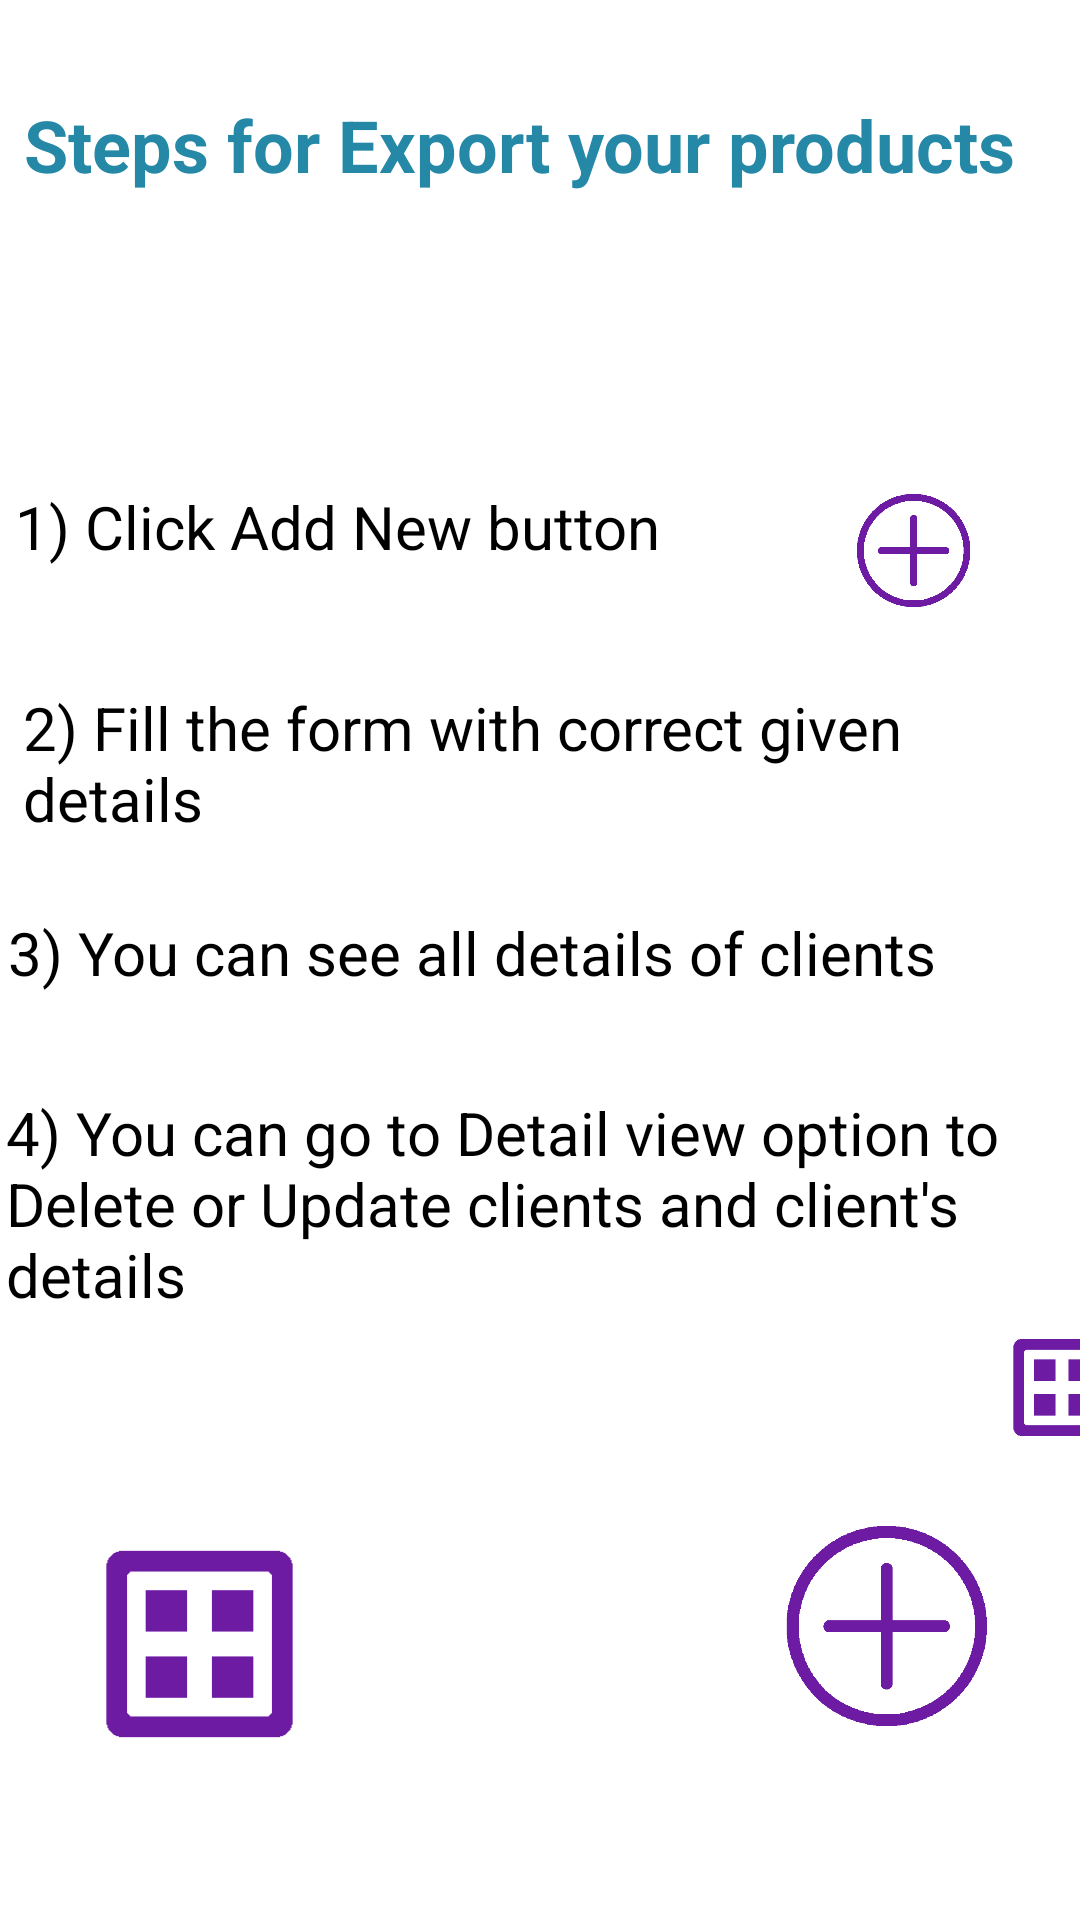

Reconstruct the res/layout file that produces this screen, plus the resources it refers to.
<!-- AndroidManifest.xml: application theme Theme.XportMaster -->
<!-- res/layout/activity_main.xml -->
<?xml version="1.0" encoding="utf-8"?>
<androidx.constraintlayout.widget.ConstraintLayout xmlns:android="http://schemas.android.com/apk/res/android"
    xmlns:app="http://schemas.android.com/apk/res-auto"
    xmlns:tools="http://schemas.android.com/tools"
    android:layout_width="match_parent"
    android:layout_height="match_parent"
    tools:context=".activities.MainActivity">


    <TextView
        android:id="@+id/textView2"
        android:layout_width="344dp"
        android:layout_height="70dp"
        android:layout_marginStart="28dp"
        android:layout_marginTop="32dp"
        android:layout_marginEnd="28dp"
        android:text="Steps for Export your products"
        android:textColor="#2588A6"
        android:textSize="24sp"
        android:textStyle="bold"
        app:layout_constraintEnd_toEndOf="parent"
        app:layout_constraintStart_toStartOf="parent"
        app:layout_constraintTop_toTopOf="parent" />

    <TextView
        android:id="@+id/step1"
        android:layout_width="348dp"
        android:layout_height="55dp"
        android:layout_marginTop="60dp"
        android:text="1) Click Add New button"
        android:textColor="#000000"
        android:textSize="20sp"
        app:layout_constraintEnd_toEndOf="parent"
        app:layout_constraintHorizontal_bias="0.428"
        app:layout_constraintStart_toStartOf="parent"
        app:layout_constraintTop_toBottomOf="@+id/textView2" />

    <ImageView
        android:id="@+id/addNewBtn1"
        android:layout_width="39dp"
        android:layout_height="43dp"
        android:layout_marginTop="60dp"
        android:layout_marginEnd="36dp"
        app:layout_constraintEnd_toEndOf="parent"
        app:layout_constraintTop_toBottomOf="@+id/textView2"
        app:srcCompat="@drawable/add" />

    <TextView
        android:id="@+id/step2"
        android:layout_width="345dp"
        android:layout_height="67dp"
        android:layout_marginTop="12dp"
        android:text="2) Fill the form with correct given details"
        android:textColor="#000000"
        android:textSize="20sp"
        app:layout_constraintEnd_toEndOf="parent"
        app:layout_constraintHorizontal_bias="0.517"
        app:layout_constraintStart_toStartOf="parent"
        app:layout_constraintTop_toBottomOf="@+id/step1" />

    <TextView
        android:id="@+id/step3"
        android:layout_width="354dp"
        android:layout_height="56dp"
        android:layout_marginTop="8dp"
        android:text="3) You can see all details of clients"
        android:textColor="#000000"
        android:textSize="20sp"
        app:layout_constraintEnd_toEndOf="parent"
        app:layout_constraintHorizontal_bias="0.465"
        app:layout_constraintStart_toStartOf="parent"
        app:layout_constraintTop_toBottomOf="@+id/step2" />

    <TextView
        android:id="@+id/step4"
        android:layout_width="356dp"
        android:layout_height="96dp"
        android:layout_marginTop="4dp"
        android:text="4) You can go to Detail view option to Delete or Update clients and client's details"
        android:textColor="#000000"
        android:textSize="20sp"
        app:layout_constraintEnd_toEndOf="parent"
        app:layout_constraintHorizontal_bias="0.465"
        app:layout_constraintStart_toStartOf="parent"
        app:layout_constraintTop_toBottomOf="@+id/step3" />


    <ImageView
        android:id="@+id/addNewBtn"
        android:layout_width="69dp"
        android:layout_height="76dp"
        android:layout_marginBottom="60dp"

        app:layout_constraintBottom_toBottomOf="parent"
        app:layout_constraintEnd_toEndOf="parent"
        app:layout_constraintHorizontal_bias="0.897"
        app:layout_constraintStart_toStartOf="parent"
        app:srcCompat="@drawable/add" />

    <ImageView
        android:id="@+id/detailViewBtn"
        android:layout_width="69dp"
        android:layout_height="80dp"
        android:layout_marginStart="32dp"
        android:layout_marginBottom="52dp"
        app:layout_constraintBottom_toBottomOf="parent"
        app:layout_constraintEnd_toStartOf="@+id/addNewBtn"
        app:layout_constraintHorizontal_bias="0.0"
        app:layout_constraintStart_toStartOf="parent"
        app:srcCompat="@drawable/detailview"/>

    <ImageView
        android:id="@+id/imageView2"
        android:layout_width="36dp"
        android:layout_height="45dp"
        android:layout_marginStart="336dp"
        android:layout_marginTop="80dp"
        app:layout_constraintStart_toStartOf="parent"
        app:layout_constraintTop_toBottomOf="@+id/step3"
        app:srcCompat="@drawable/detailview" />


</androidx.constraintlayout.widget.ConstraintLayout>
<!-- resources referenced by this layout -->
<resources>
  <!-- drawable add: png bitmap (drawable, 5352 bytes) -->
  <!-- drawable detailview: png bitmap (drawable, 832 bytes) -->
  <style name="Theme.XportMaster" parent="Theme.MaterialComponents.DayNight.DarkActionBar">
          
          <item name="colorPrimary">@color/purple_500</item>
          <item name="colorPrimaryVariant">@color/purple_700</item>
          <item name="colorOnPrimary">@color/white</item>
          
          <item name="colorSecondary">@color/teal_200</item>
          <item name="colorSecondaryVariant">@color/teal_700</item>
          <item name="colorOnSecondary">@color/black</item>
          
          <item name="android:statusBarColor">?attr/colorPrimaryVariant</item>
          
      </style>
  <!-- not gathered from this repository: default colours our renderer supplied (Android Studio template values) -->
  <color name="purple_500">#FF6200EE</color>
  <color name="purple_700">#FF3700B3</color>
  <color name="teal_200">#FF03DAC5</color>
  <color name="teal_700">#FF018786</color>
  <color name="black">#FF000000</color>
  <color name="white">#FFFFFFFF</color>
</resources>
